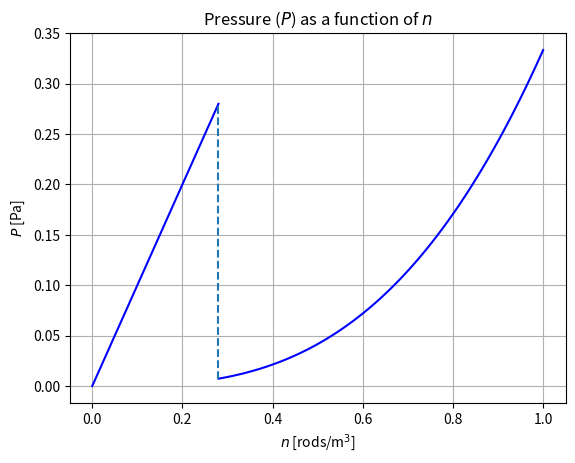

Reproduce this figure in Python.
# -*- coding: utf-8 -*-
"""
Created on Wed Mar  9 20:14:30 2022

[redacted]
"""

import numpy as np
import matplotlib.pyplot as plt

n_1=np.linspace(0, 0.28, 100)

n_2=np.linspace(0.28, 1, 100)

T=1

gamma=10

lb2=1/gamma

P_1=T*n_1

P_2=T*(n_2*gamma*lb2*n_2**2/3)
        
plt.plot(n_1, P_1, color='blue')
plt.plot(n_2, P_2, color='blue')
plt.vlines(0.28, P_2[0], P_1[-1], ls='dashed')
plt.grid(True)
plt.xlabel(r'$n$ [rods/m$^3$]')
plt.ylabel(r'$P$ [Pa]')
plt.title(r'Pressure ($P$) as a function of $n$')
plt.savefig('P_vs_n.pdf')
